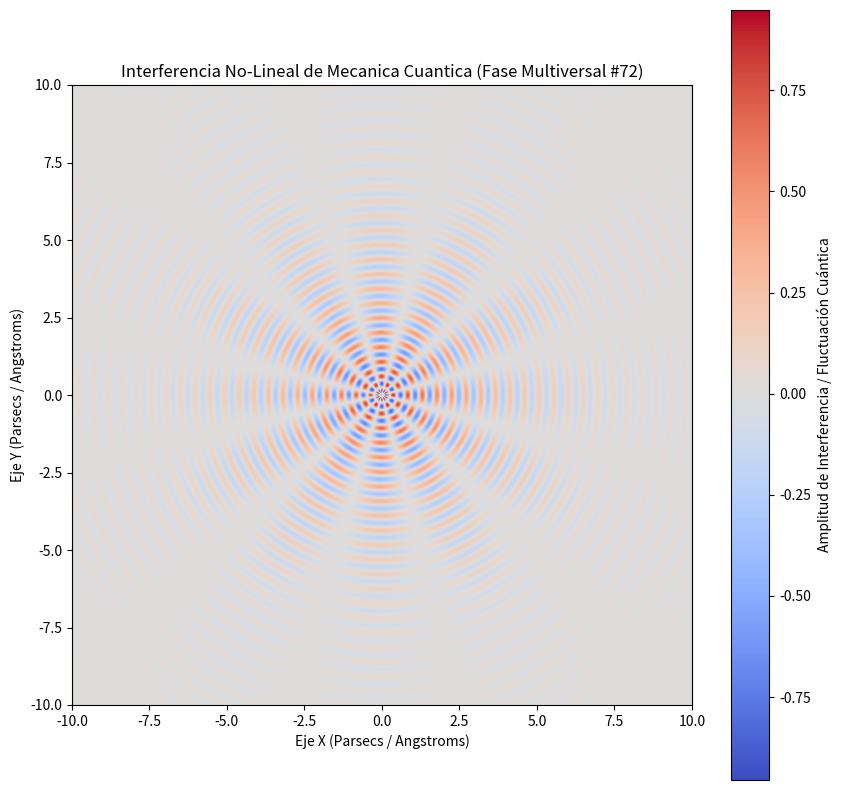

Write the Python code that produced this figure.
%matplotlib inline
# Simulación Multiversal: Mecanica Cuantica - Variante 72
import numpy as np
import matplotlib.pyplot as plt

# Parámetros Físicos No-Lineales
omega_1 = 13.303
omega_2 = 5.918
lambda_decay = 0.357
phase_shift = 3.003

x = np.linspace(-10, 10, 800)
y = np.linspace(-10, 10, 800)
X, Y = np.meshgrid(x, y)

# Dinámica de Fluidos / Campos Tensor-Escalares (Fase Multiversal)
R = np.sqrt(X**2 + Y**2) + 1e-5
Z = (np.sin(omega_1 * R + phase_shift) * np.cos(omega_2 * np.arctan2(Y, X))) * np.exp(-lambda_decay * R)

plt.figure(figsize=(10, 10))
plt.imshow(Z, cmap='coolwarm', extent=[-10, 10, -10, 10], origin='lower')
plt.colorbar(label='Amplitud de Interferencia / Fluctuación Cuántica')
plt.title(r'Interferencia No-Lineal de Mecanica Cuantica (Fase Multiversal #72)')
plt.xlabel('Eje X (Parsecs / Angstroms)')
plt.ylabel('Eje Y (Parsecs / Angstroms)')
plt.show()
